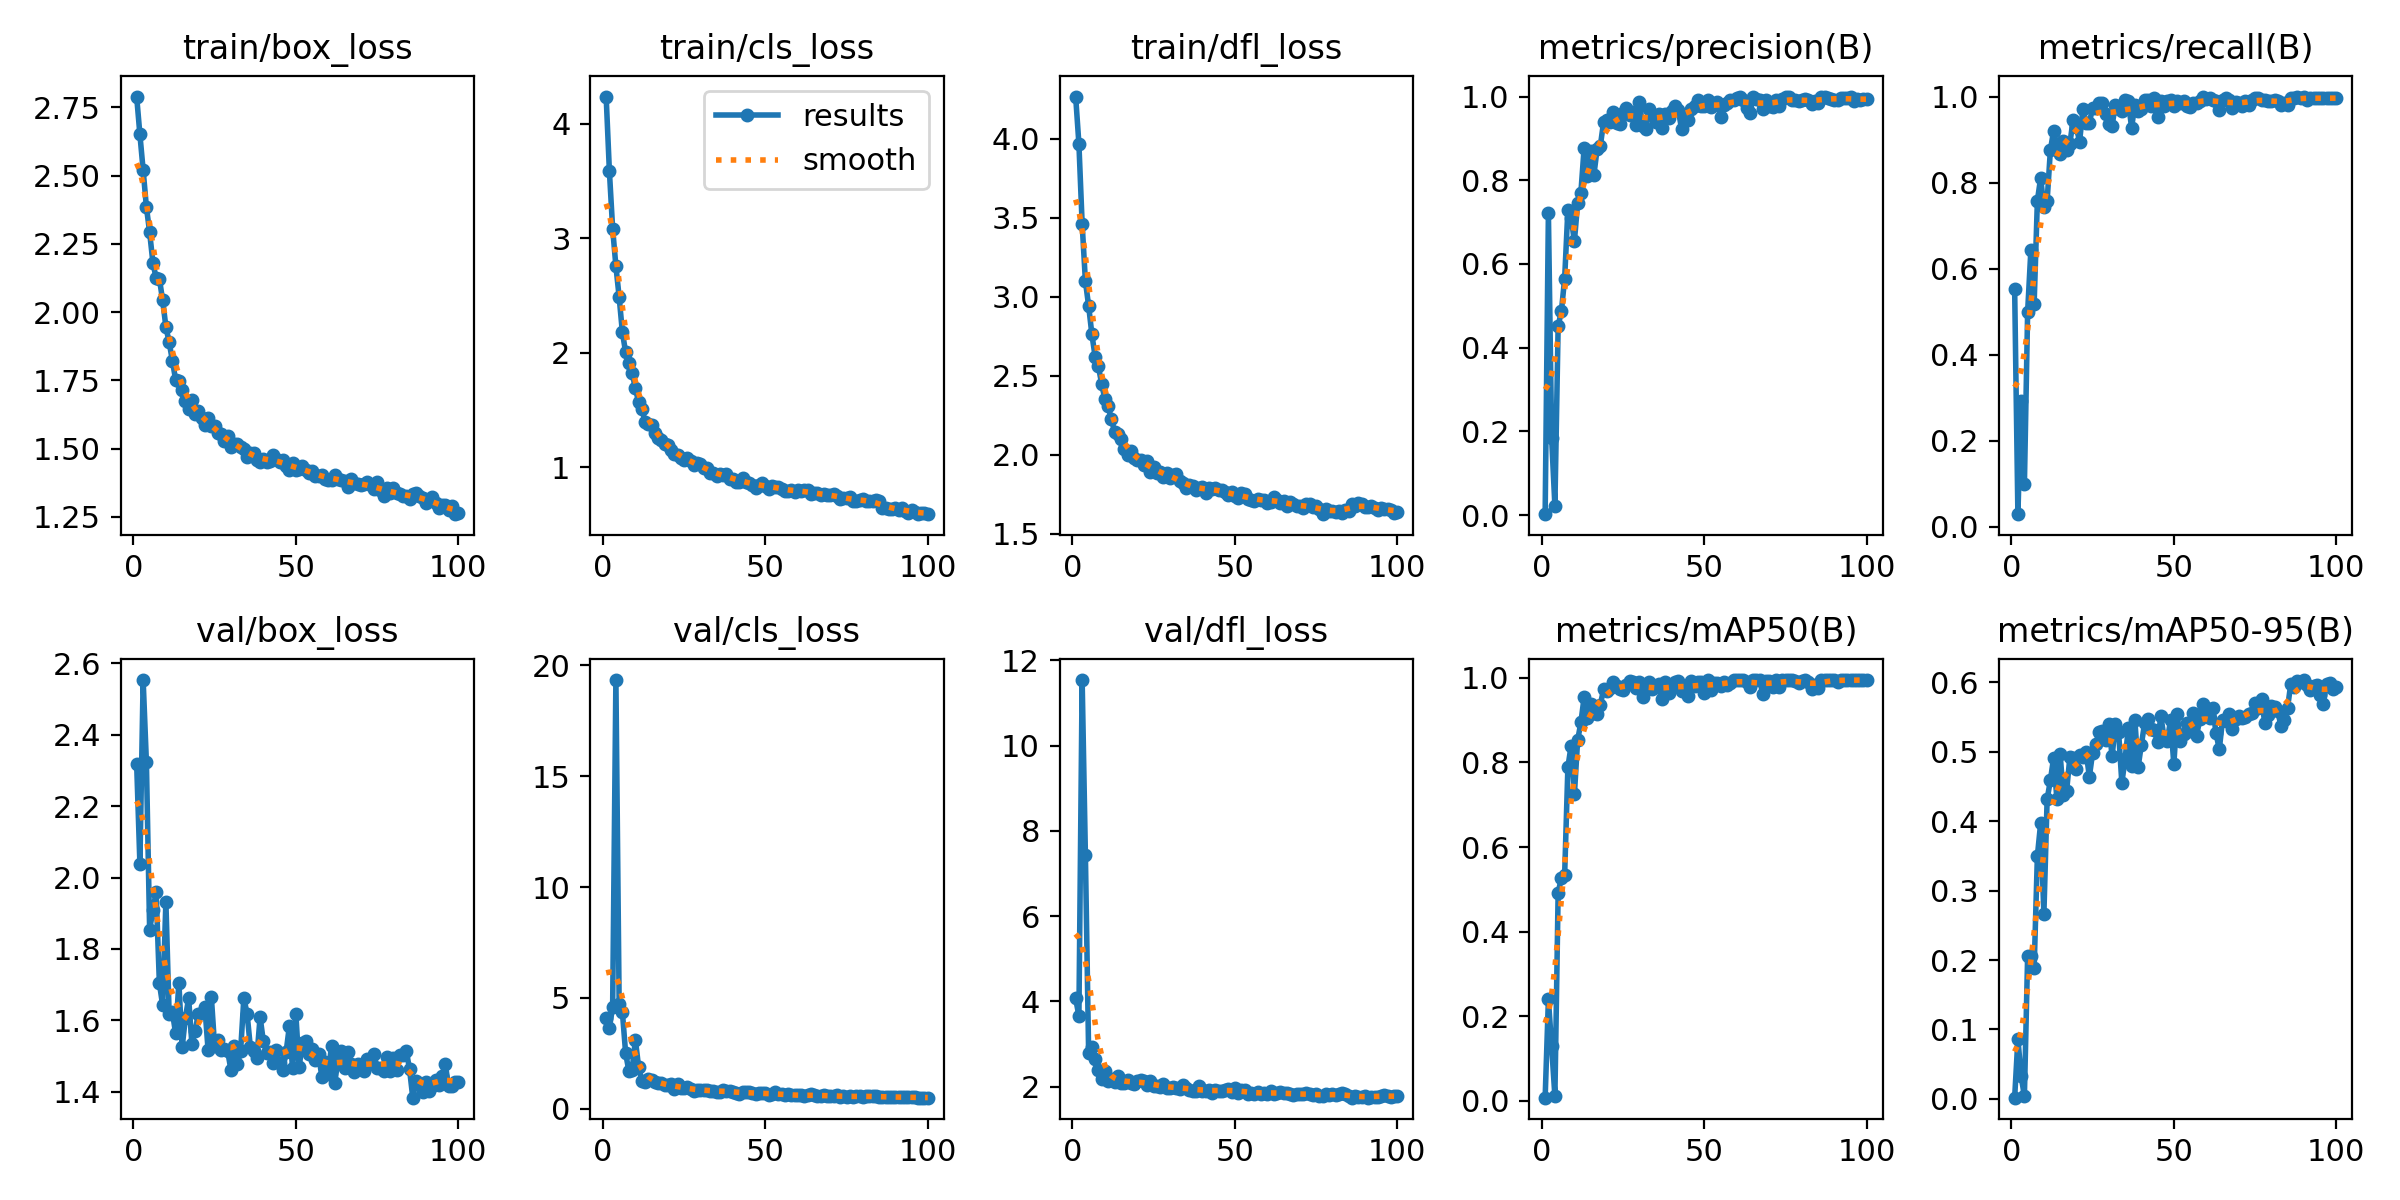

The file beside this chart, header and first rows:
epoch, time, train/box_loss, train/cls_loss, train/dfl_loss, metrics/precision(B), metrics/recall(B), metrics/mAP50(B), metrics/mAP50-95(B), val/box_loss, val/cls_loss, val/dfl_loss, lr/pg0, lr/pg1, lr/pg2
1, 18.9, 2.789, 4.239, 4.268, 0.00232, 0.553, 0.00725, 0.00171, 2.319, 4.107, 4.072, 0.07056, 0.003272, 0.003272
2, 33.62, 2.651, 3.586, 3.97, 0.7214, 0.02948, 0.2395, 0.08619, 2.039, 3.654, 3.661, 0.04049, 0.00654, 0.00654
3, 47.73, 2.52, 3.085, 3.463, 0.1833, 0.2917, 0.1283, 0.03236, 2.553, 4.602, 11.54, 0.01036, 0.009741, 0.009741
4, 61.93, 2.385, 2.758, 3.1, 0.02228, 0.09848, 0.01095, 0.00422, 2.323, 19.34, 7.433, 0.009703, 0.009703, 0.009703
5, 76.19, 2.292, 2.489, 2.943, 0.4518, 0.5, 0.4919, 0.2062, 1.853, 4.71, 2.786, 0.009604, 0.009604, 0.009604
6, 90.66, 2.181, 2.18, 2.763, 0.4874, 0.6439, 0.527, 0.2055, 1.91, 4.366, 2.929, 0.009505, 0.009505, 0.009505
7, 104.9, 2.125, 2.005, 2.621, 0.565, 0.5189, 0.5338, 0.188, 1.958, 2.508, 2.649, 0.009406, 0.009406, 0.009406
8, 119.4, 2.123, 1.909, 2.56, 0.73, 0.758, 0.7888, 0.35, 1.704, 1.704, 2.382, 0.009307, 0.009307, 0.009307
9, 133.8, 2.043, 1.821, 2.45, 0.7097, 0.8106, 0.84, 0.3969, 1.642, 1.773, 2.191, 0.009208, 0.009208, 0.009208
10, 148.4, 1.946, 1.694, 2.353, 0.6544, 0.7424, 0.7244, 0.2666, 1.931, 3.106, 2.363, 0.009109, 0.009109, 0.009109
11, 162.8, 1.89, 1.568, 2.306, 0.7445, 0.7576, 0.8525, 0.4318, 1.618, 1.88, 2.139, 0.00901, 0.00901, 0.00901
12, 177.4, 1.823, 1.506, 2.225, 0.7701, 0.8753, 0.8947, 0.4588, 1.623, 1.254, 2.181, 0.008911, 0.008911, 0.008911
13, 191.8, 1.752, 1.399, 2.146, 0.8773, 0.9206, 0.9545, 0.4916, 1.564, 1.19, 2.121, 0.008812, 0.008812, 0.008812
14, 206.5, 1.746, 1.377, 2.131, 0.8091, 0.8826, 0.9053, 0.4322, 1.705, 1.343, 2.243, 0.008713, 0.008713, 0.008713
15, 221, 1.716, 1.373, 2.102, 0.8694, 0.8674, 0.9377, 0.4965, 1.524, 1.309, 2.08, 0.008614, 0.008614, 0.008614
16, 235.4, 1.674, 1.303, 2.04, 0.8123, 0.8977, 0.9164, 0.4375, 1.606, 1.219, 2.1, 0.008515, 0.008515, 0.008515
17, 249.8, 1.644, 1.253, 1.998, 0.8745, 0.875, 0.9145, 0.4439, 1.662, 1.149, 2.164, 0.008416, 0.008416, 0.008416
18, 264.4, 1.677, 1.241, 2.022, 0.8828, 0.8901, 0.9371, 0.4923, 1.535, 1.167, 2.078, 0.008317, 0.008317, 0.008317
19, 278.9, 1.626, 1.206, 1.983, 0.9398, 0.9465, 0.9733, 0.4917, 1.569, 1.071, 2.063, 0.008218, 0.008218, 0.008218
20, 293.6, 1.639, 1.198, 1.966, 0.9441, 0.928, 0.969, 0.4747, 1.619, 1.057, 2.14, 0.008119, 0.008119, 0.008119
21, 308.2, 1.613, 1.154, 1.969, 0.9403, 0.8954, 0.9755, 0.4955, 1.62, 1.117, 2.163, 0.00802, 0.00802, 0.00802
22, 322.9, 1.588, 1.121, 1.938, 0.9624, 0.9702, 0.9913, 0.4924, 1.638, 0.9158, 2.131, 0.007921, 0.007921, 0.007921
23, 337.6, 1.611, 1.107, 1.961, 0.9358, 0.9386, 0.9799, 0.4995, 1.516, 1.1, 2.047, 0.007822, 0.007822, 0.007822
24, 352.2, 1.581, 1.086, 1.894, 0.9345, 0.9394, 0.9745, 0.4644, 1.665, 0.9493, 2.136, 0.007723, 0.007723, 0.007723
25, 366.7, 1.582, 1.068, 1.926, 0.96, 0.9735, 0.9709, 0.4986, 1.527, 0.9447, 2.015, 0.007624, 0.007624, 0.007624
26, 381.3, 1.556, 1.078, 1.887, 0.9735, 0.9722, 0.9821, 0.5117, 1.545, 0.9663, 2.025, 0.007525, 0.007525, 0.007525
27, 395.7, 1.555, 1.056, 1.894, 0.9559, 0.9849, 0.9919, 0.5285, 1.518, 0.88, 1.984, 0.007426, 0.007426, 0.007426
28, 410.4, 1.53, 1.021, 1.862, 0.9635, 0.9849, 0.9914, 0.5303, 1.521, 0.8128, 2.054, 0.007327, 0.007327, 0.007327
29, 424.9, 1.545, 1.038, 1.886, 0.9315, 0.9583, 0.9766, 0.517, 1.515, 0.8583, 1.982, 0.007228, 0.007228, 0.007228
30, 439.6, 1.504, 1.026, 1.853, 0.9867, 0.9356, 0.9906, 0.5398, 1.462, 0.8339, 1.975, 0.007129, 0.007129, 0.007129
31, 454.3, 1.516, 0.9934, 1.873, 0.9297, 0.9318, 0.9539, 0.4934, 1.529, 0.866, 1.996, 0.00703, 0.00703, 0.00703
32, 468.9, 1.519, 0.9933, 1.876, 0.9234, 0.9811, 0.9786, 0.5398, 1.477, 0.8635, 1.962, 0.006931, 0.006931, 0.006931
33, 483.5, 1.505, 0.9488, 1.833, 0.9698, 0.9717, 0.9906, 0.5285, 1.514, 0.8237, 1.957, 0.006832, 0.006832, 0.006832
34, 498, 1.497, 0.9552, 1.821, 0.9557, 0.9659, 0.9745, 0.4552, 1.663, 0.7944, 2.052, 0.006733, 0.006733, 0.006733
35, 512.6, 1.471, 0.9262, 1.787, 0.9391, 0.992, 0.9778, 0.4901, 1.618, 0.7563, 1.963, 0.006634, 0.006634, 0.006634
36, 527.1, 1.485, 0.9435, 1.807, 0.9588, 0.9886, 0.9861, 0.5337, 1.525, 0.7396, 1.915, 0.006535, 0.006535, 0.006535
37, 541.7, 1.482, 0.9337, 1.802, 0.9245, 0.9273, 0.949, 0.4802, 1.514, 0.869, 1.911, 0.006436, 0.006436, 0.006436
38, 556.4, 1.46, 0.9448, 1.778, 0.9578, 0.9811, 0.99, 0.5461, 1.496, 0.8227, 1.894, 0.006337, 0.006337, 0.006337
39, 571, 1.452, 0.9024, 1.792, 0.9482, 0.9659, 0.9639, 0.4777, 1.609, 0.822, 2.007, 0.006238, 0.006238, 0.006238
40, 585.6, 1.461, 0.8998, 1.796, 0.9661, 0.9709, 0.9799, 0.51, 1.542, 0.7381, 1.912, 0.006139, 0.006139, 0.006139
41, 600.2, 1.45, 0.8768, 1.756, 0.9783, 0.9924, 0.991, 0.5412, 1.509, 0.7141, 1.912, 0.00604, 0.00604, 0.00604
42, 614.8, 1.454, 0.8744, 1.789, 0.9682, 0.9924, 0.9925, 0.5472, 1.512, 0.6849, 1.924, 0.005941, 0.005941, 0.005941
43, 629.4, 1.478, 0.9063, 1.785, 0.922, 0.9773, 0.9701, 0.5323, 1.481, 0.7537, 1.863, 0.005842, 0.005842, 0.005842
44, 644, 1.463, 0.8704, 1.788, 0.9529, 0.9954, 0.9809, 0.5311, 1.518, 0.7499, 1.936, 0.005743, 0.005743, 0.005743
45, 658.6, 1.451, 0.8636, 1.778, 0.9437, 0.9516, 0.9565, 0.5137, 1.48, 0.7669, 1.894, 0.005644, 0.005644, 0.005644
46, 673.3, 1.457, 0.8502, 1.775, 0.9699, 0.9886, 0.9934, 0.5514, 1.462, 0.7319, 1.894, 0.005545, 0.005545, 0.005545
47, 687.8, 1.437, 0.8244, 1.765, 0.9782, 0.9773, 0.9801, 0.5204, 1.51, 0.6553, 1.926, 0.005446, 0.005446, 0.005446
48, 702.5, 1.42, 0.8485, 1.746, 0.9924, 0.9884, 0.9905, 0.5162, 1.583, 0.7014, 1.958, 0.005347, 0.005347, 0.005347
49, 717, 1.448, 0.8658, 1.767, 0.9785, 0.9924, 0.9913, 0.546, 1.466, 0.7092, 1.869, 0.005248, 0.005248, 0.005248
50, 731.7, 1.424, 0.8354, 1.739, 0.9773, 0.977, 0.9655, 0.4819, 1.619, 0.7125, 1.972, 0.005149, 0.005149, 0.005149
51, 746.3, 1.426, 0.815, 1.725, 0.9924, 0.9903, 0.9942, 0.5552, 1.468, 0.6418, 1.866, 0.00505, 0.00505, 0.00505
52, 760.9, 1.435, 0.8379, 1.762, 0.9754, 0.9849, 0.9725, 0.5158, 1.536, 0.6891, 1.918, 0.004951, 0.004951, 0.004951
53, 775.5, 1.422, 0.8312, 1.754, 0.9812, 0.9901, 0.9887, 0.525, 1.542, 0.7399, 1.916, 0.004852, 0.004852, 0.004852
54, 790.1, 1.412, 0.8299, 1.72, 0.9862, 0.9773, 0.9878, 0.5413, 1.506, 0.6475, 1.841, 0.004753, 0.004753, 0.004753
55, 804.8, 1.418, 0.8153, 1.716, 0.9519, 0.975, 0.9807, 0.5304, 1.52, 0.6578, 1.865, 0.004654, 0.004654, 0.004654
56, 819.4, 1.402, 0.7935, 1.709, 0.9802, 0.9849, 0.9898, 0.5557, 1.488, 0.6231, 1.838, 0.004555, 0.004555, 0.004555
57, 834, 1.399, 0.7957, 1.722, 0.9839, 0.9849, 0.9829, 0.5232, 1.505, 0.6665, 1.878, 0.004456, 0.004456, 0.004456
58, 848.6, 1.404, 0.7998, 1.712, 0.9917, 0.9886, 0.9875, 0.547, 1.443, 0.6123, 1.831, 0.004357, 0.004357, 0.004357
59, 863.3, 1.389, 0.7849, 1.716, 0.9925, 0.9999, 0.995, 0.5691, 1.483, 0.6043, 1.85, 0.004258, 0.004258, 0.004258
60, 877.9, 1.385, 0.8006, 1.697, 0.9962, 0.9931, 0.995, 0.5636, 1.451, 0.6098, 1.842, 0.004159, 0.004159, 0.004159
... 40 more rows
